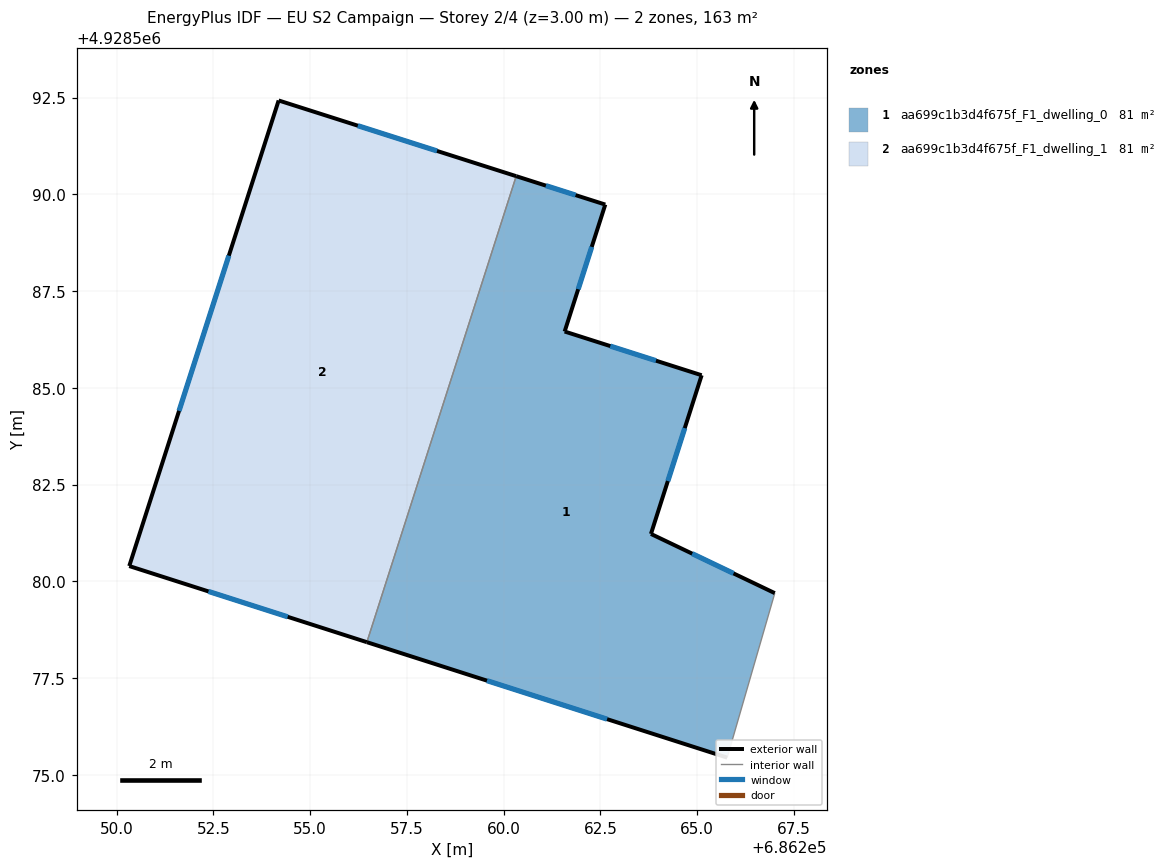
=== STOREY PLAN SPEC (per zone: floor XY polygon, exterior-wall plan segments, windows/doors) ===
zone 1: aa699c1b3d4f675f_F1_dwelling_0  (81.5 m²)
  floor: (686262.63, 4928589.73) (686261.58, 4928586.45) (686265.12, 4928585.32) (686263.81, 4928581.22) (686267.01, 4928579.69) (686265.78, 4928575.44) (686256.47, 4928578.43) (686260.32, 4928590.47)
  exterior wall: (686263.81, 4928581.22) – (686265.12, 4928585.32)  [4.3 m]
    window: (686264.24, 4928582.59) – (686264.68, 4928583.96)  [1.4 m²]
  exterior wall: (686267.01, 4928579.69) – (686263.81, 4928581.22)  [3.5 m]
    window: (686265.94, 4928580.20) – (686264.87, 4928580.71)  [1.2 m²]
  exterior wall: (686256.47, 4928578.43) – (686265.78, 4928575.44)  [9.8 m]
    window: (686259.57, 4928577.43) – (686262.67, 4928576.44)  [3.3 m²]
  exterior wall: (686262.63, 4928589.73) – (686260.32, 4928590.47)  [2.4 m]
    window: (686261.86, 4928589.98) – (686261.09, 4928590.22)  [0.8 m²]
  exterior wall: (686261.58, 4928586.45) – (686262.63, 4928589.73)  [3.4 m]
    window: (686261.93, 4928587.55) – (686262.28, 4928588.64)  [1.1 m²]
  exterior wall: (686265.12, 4928585.32) – (686261.58, 4928586.45)  [3.7 m]
    window: (686263.94, 4928585.70) – (686262.76, 4928586.08)  [1.2 m²]
  interior walls: 2
zone 2: aa699c1b3d4f675f_F1_dwelling_1  (81.5 m²)
  floor: (686260.32, 4928590.47) (686256.47, 4928578.43) (686250.33, 4928580.39) (686254.19, 4928592.42)
  exterior wall: (686260.32, 4928590.47) – (686254.19, 4928592.42)  [6.4 m]
    window: (686258.28, 4928591.12) – (686256.23, 4928591.77)  [2.1 m²]
  exterior wall: (686250.33, 4928580.39) – (686256.47, 4928578.43)  [6.4 m]
    window: (686252.37, 4928579.74) – (686254.42, 4928579.08)  [2.2 m²]
  exterior wall: (686254.19, 4928592.42) – (686250.33, 4928580.39)  [12.6 m]
    window: (686252.90, 4928588.41) – (686251.61, 4928584.40)  [4.2 m²]
  interior walls: 1

=== DERIVED (storey summary) ===
Building: EU S2 Campaign
Storey: 2 of 4  (floor level z = 3.00 m)
Storey gross floor area: 162.9 m²
Zones on this storey: 2
  - aa699c1b3d4f675f_F1_dwelling_0: floor 81.5 m²; exterior wall 27.2 m (81.6 m²); 6 window(s) 9.1 m²; WWR 11.1%
  - aa699c1b3d4f675f_F1_dwelling_1: floor 81.5 m²; exterior wall 25.5 m (76.6 m²); 3 window(s) 8.5 m²; WWR 11.1%
Zone adjacency (shared interzone walls):
  - aa699c1b3d4f675f_F1_dwelling_0 ↔ aa699c1b3d4f675f_F1_dwelling_1